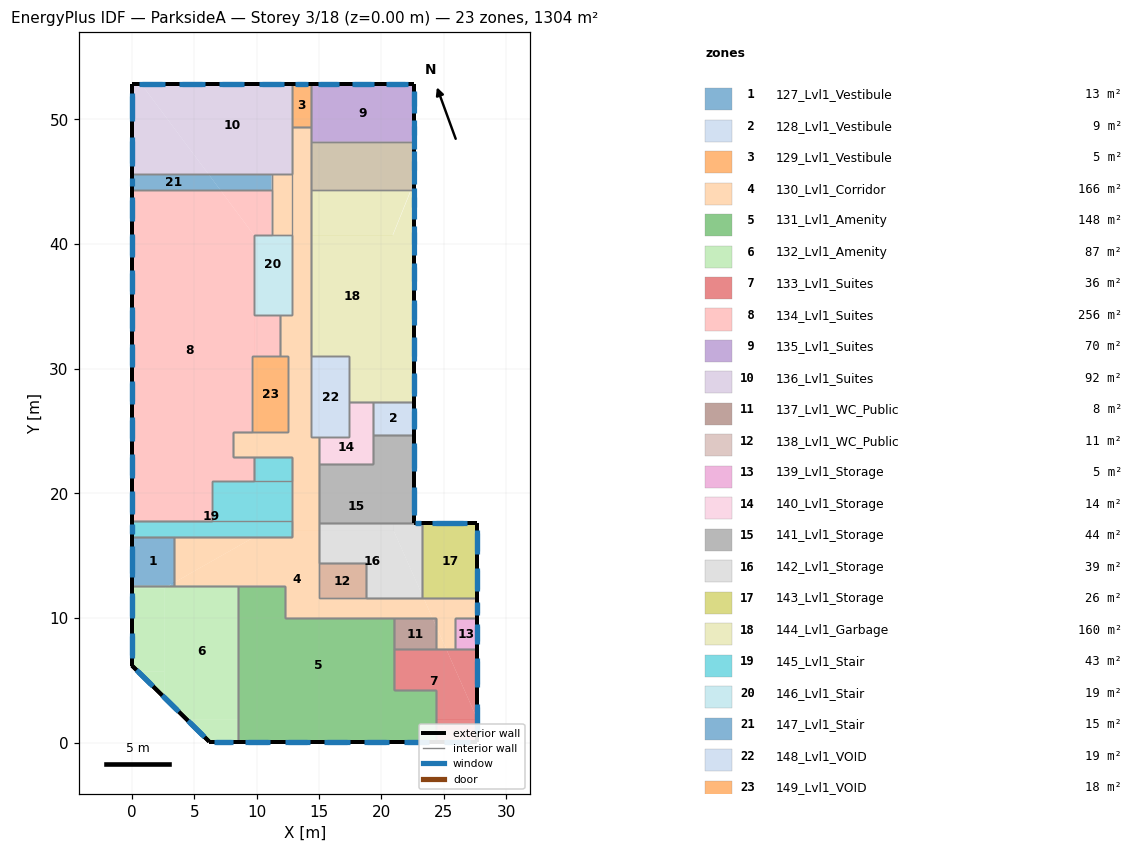
=== STOREY PLAN SPEC (per zone: floor XY polygon, exterior-wall plan segments, windows/doors) ===
zone 1: 127_Lvl1_Vestibule  (13.3 m²)
  floor: (3.40, 12.86) (3.40, 12.60) (2.94, 12.60)
  floor: (3.40, 16.50) (3.40, 12.86) (2.94, 12.60) (0.00, 12.60) (0.00, 16.50)
  exterior wall: (0.00, 16.50) – (0.00, 12.60)  [3.9 m] x2 surfaces
    window: (0.00, 15.51) – (0.00, 13.59)  [3.8 m²]
    window: (0.00, 15.80) – (0.00, 13.30)  [5.0 m²]
  interior walls: 6
zone 2: 128_Lvl1_Vestibule  (8.6 m²)
  floor: (22.60, 27.30) (22.60, 24.70) (19.30, 24.70) (19.30, 27.30)
  exterior wall: (22.60, 24.70) – (22.60, 27.30)  [2.6 m] x2 surfaces
    window: (22.60, 25.36) – (22.60, 26.64)  [2.6 m²]
    window: (22.60, 25.17) – (22.60, 26.83)  [3.3 m²]
  interior walls: 6
zone 3: 129_Lvl1_Vestibule  (5.4 m²)
  floor: (14.40, 52.80) (14.40, 49.40) (12.80, 49.40) (12.80, 52.80)
  exterior wall: (14.40, 52.80) – (12.80, 52.80)  [1.6 m] x2 surfaces
    window: (13.99, 52.80) – (13.21, 52.80)  [1.6 m²]
    window: (14.11, 52.80) – (13.09, 52.80)  [2.0 m²]
  interior walls: 6
zone 4: 130_Lvl1_Corridor  (166.4 m²)
  floor: (15.00, 22.90) (15.00, 20.30) (12.80, 20.30) (12.80, 22.90)
  floor: (15.00, 20.30) (15.00, 17.00) (12.80, 17.00) (12.80, 20.30)
  floor: (9.80, 24.90) (9.80, 22.90) (8.10, 22.90) (8.10, 24.90)
  floor: (14.40, 40.70) (14.40, 36.10) (12.80, 36.10) (12.80, 40.70)
  floor: (12.50, 24.90) (12.50, 24.50) (9.80, 24.50) (9.80, 24.90)
  floor: (14.40, 36.10) (14.40, 24.50) (15.00, 24.50) (15.00, 22.90) (9.80, 22.90) (9.80, 24.50) (12.50, 24.50) (12.50, 31.00) (11.90, 31.00) (11.90, 34.30) (12.80, 34.30) (12.80, 36.10)
  floor: (14.40, 49.40) (14.40, 40.70) (11.20, 40.70) (11.20, 45.60) (12.80, 45.60) (12.80, 49.40)
  floor: (27.70, 11.60) (27.70, 10.00) (25.90, 10.00) (25.90, 7.50) (25.22, 7.50) (24.40, 9.34) (24.40, 10.00) (24.11, 10.00) (23.40, 11.60)
  floor: (23.40, 11.60) (24.11, 10.00) (12.30, 10.00) (12.30, 12.60) (3.40, 12.60) (3.40, 12.86) (9.80, 16.50) (12.80, 16.50) (12.80, 17.00) (15.00, 17.00) (15.00, 11.60)
  floor: (24.40, 9.34) (25.22, 7.50) (24.40, 7.50)
  floor: (9.80, 16.50) (3.40, 12.86) (3.40, 16.50)
  floor: (18.80, 14.40) (18.80, 11.60) (15.00, 11.60) (15.00, 14.40)
  exterior wall: (27.70, 10.00) – (27.70, 11.60)  [1.6 m] x2 surfaces
    window: (27.70, 10.41) – (27.70, 11.19)  [1.6 m²]
    window: (27.70, 10.29) – (27.70, 11.31)  [2.0 m²]
  interior walls: 79
zone 5: 131_Lvl1_Amenity  (147.6 m²)
  floor: (18.20, 1.90) (18.20, 0.10) (8.50, 0.10) (8.50, 1.90)
  floor: (24.40, 1.90) (24.40, 0.10) (18.20, 0.10) (18.20, 1.90)
  floor: (21.00, 10.00) (21.00, 4.20) (24.40, 4.20) (24.40, 1.90) (8.50, 1.90) (8.50, 12.60) (12.30, 12.60) (12.30, 10.00)
  exterior wall: (8.50, 0.10) – (24.40, 0.10)  [15.9 m] x2 surfaces
    window: (9.07, 0.10) – (11.11, 0.10)  [4.1 m²]
    window: (21.79, 0.10) – (23.83, 0.10)  [4.1 m²]
    window: (18.61, 0.10) – (20.65, 0.10)  [4.1 m²]
    window: (15.43, 0.10) – (17.47, 0.10)  [4.1 m²]
    window: (12.25, 0.10) – (14.29, 0.10)  [4.1 m²]
    window: (9.31, 0.10) – (10.87, 0.10)  [3.1 m²]
    window: (12.49, 0.10) – (14.05, 0.10)  [3.1 m²]
    window: (18.85, 0.10) – (20.41, 0.10)  [3.1 m²]
    window: (22.03, 0.10) – (23.59, 0.10)  [3.1 m²]
    window: (15.67, 0.10) – (17.23, 0.10)  [3.1 m²]
  interior walls: 16
zone 6: 132_Lvl1_Amenity  (87.3 m²)
  floor: (2.59, 5.70) (2.59, 3.65) (0.51, 5.70)
  floor: (2.59, 12.40) (2.59, 5.70) (0.51, 5.70) (0.00, 6.20) (-0.00, 12.40)
  floor: (8.50, 1.90) (8.50, 0.10) (6.20, 0.10) (4.37, 1.90)
  floor: (8.50, 12.60) (8.50, 1.90) (4.37, 1.90) (2.59, 3.65) (2.59, 5.70) (2.59, 12.40) (2.94, 12.60)
  floor: (2.94, 12.60) (2.59, 12.40) (-0.00, 12.40) (0.00, 12.60)
  exterior wall: (0.00, 12.60) – (0.00, 6.20)  [6.4 m] x2 surfaces
    window: (0.00, 8.59) – (0.00, 7.01)  [3.2 m²]
    window: (0.00, 11.79) – (0.00, 10.21)  [3.2 m²]
    window: (0.00, 8.82) – (0.00, 6.78)  [4.1 m²]
    window: (0.00, 12.02) – (0.00, 9.98)  [4.1 m²]
  exterior wall: (0.00, 6.20) – (6.20, 0.10)  [8.7 m] x2 surfaces
    window: (4.66, 1.62) – (5.68, 0.61)  [2.9 m²]
    window: (0.52, 5.69) – (1.54, 4.68)  [2.9 m²]
    window: (2.59, 3.65) – (3.61, 2.65)  [2.9 m²]
    window: (0.37, 5.83) – (1.70, 4.53)  [3.7 m²]
    window: (2.44, 3.80) – (3.76, 2.50)  [3.7 m²]
    window: (4.50, 1.77) – (5.83, 0.47)  [3.7 m²]
  exterior wall: (6.20, 0.10) – (8.50, 0.10)  [2.3 m] x2 surfaces
    window: (6.78, 0.10) – (7.92, 0.10)  [2.3 m²]
    window: (6.61, 0.10) – (8.09, 0.10)  [2.9 m²]
  interior walls: 6
zone 7: 133_Lvl1_Suites  (35.6 m²)
  floor: (27.70, 7.50) (27.70, 1.90) (25.22, 7.50)
  floor: (27.70, 1.90) (27.70, 0.10) (24.40, 0.10) (24.40, 1.90)
  floor: (25.22, 7.50) (27.70, 1.90) (24.40, 1.90) (24.40, 4.20) (21.00, 4.20) (21.00, 7.50)
  exterior wall: (27.70, 0.10) – (27.70, 7.50)  [7.4 m] x2 surfaces
    window: (27.70, 1.04) – (27.70, 2.86)  [3.7 m²]
    window: (27.70, 4.74) – (27.70, 6.56)  [3.7 m²]
    window: (27.70, 0.77) – (27.70, 3.13)  [4.7 m²]
    window: (27.70, 4.47) – (27.70, 6.83)  [4.7 m²]
  exterior wall: (24.40, 0.10) – (27.70, 0.10)  [3.3 m] x2 surfaces
    window: (24.99, 0.10) – (27.11, 0.10)  [4.2 m²]
    window: (25.24, 0.10) – (26.86, 0.10)  [3.3 m²]
  interior walls: 12
zone 8: 134_Lvl1_Suites  (256.2 m²)
  floor: (11.20, 44.30) (11.20, 40.70) (9.80, 40.70) (7.12, 44.30)
  floor: (11.90, 34.30) (11.90, 31.00) (9.80, 31.00) (9.80, 34.30)
  floor: (7.12, 44.30) (9.80, 40.70) (9.80, 31.00) (9.60, 31.00) (9.60, 24.90) (8.10, 24.90) (8.10, 22.90) (9.80, 22.90) (9.80, 21.00) (6.40, 21.00) (6.40, 17.80) (0.00, 17.80) (0.00, 44.30)
  exterior wall: (0.00, 44.30) – (0.00, 17.80)  [26.5 m] x2 surfaces
    window: (0.00, 37.67) – (0.00, 36.21)  [2.9 m²]
    window: (0.00, 43.55) – (0.00, 42.10)  [2.9 m²]
    window: (0.00, 25.89) – (0.00, 24.43)  [2.9 m²]
    window: (0.00, 22.94) – (0.00, 21.49)  [2.9 m²]
    window: (0.00, 31.78) – (0.00, 30.32)  [2.9 m²]
    window: (0.00, 20.00) – (0.00, 18.55)  [2.9 m²]
    window: (0.00, 40.61) – (0.00, 39.16)  [2.9 m²]
    window: (0.00, 28.83) – (0.00, 27.38)  [2.9 m²]
    window: (0.00, 34.72) – (0.00, 33.27)  [2.9 m²]
    window: (0.00, 23.16) – (0.00, 21.27)  [3.8 m²]
    window: (0.00, 34.94) – (0.00, 33.05)  [3.8 m²]
    window: (0.00, 40.83) – (0.00, 38.94)  [3.8 m²]
    window: (0.00, 20.22) – (0.00, 18.33)  [3.8 m²]
    window: (0.00, 29.05) – (0.00, 27.16)  [3.8 m²]
    window: (0.00, 26.10) – (0.00, 24.22)  [3.8 m²]
    window: (0.00, 37.88) – (0.00, 36.00)  [3.8 m²]
    window: (0.00, 31.99) – (0.00, 30.11)  [3.8 m²]
    window: (0.00, 43.77) – (0.00, 41.88)  [3.8 m²]
  interior walls: 30
zone 9: 135_Lvl1_Suites  (69.7 m²)
  floor: (22.60, 52.80) (22.60, 48.20) (14.40, 48.20) (14.40, 52.80)
  floor: (22.60, 48.20) (22.60, 44.30) (14.40, 44.30) (14.40, 48.20)
  exterior wall: (22.60, 48.20) – (22.60, 52.80)  [4.6 m]
    window: (22.60, 48.78) – (22.60, 49.92)  [2.3 m²]
    window: (22.60, 51.08) – (22.60, 52.22)  [2.3 m²]
  exterior wall: (22.60, 52.80) – (14.40, 52.80)  [8.2 m] x2 surfaces
    window: (21.91, 52.80) – (20.56, 52.80)  [2.7 m²]
    window: (19.17, 52.80) – (17.83, 52.80)  [2.7 m²]
    window: (16.44, 52.80) – (15.09, 52.80)  [2.7 m²]
    window: (22.11, 52.80) – (20.36, 52.80)  [3.5 m²]
    window: (16.64, 52.80) – (14.89, 52.80)  [3.5 m²]
    window: (19.38, 52.80) – (17.62, 52.80)  [3.5 m²]
  exterior wall: (22.60, 44.30) – (22.60, 52.80)  [8.5 m]
    window: (22.60, 44.81) – (22.60, 46.62)  [3.6 m²]
    window: (22.60, 47.64) – (22.60, 49.46)  [3.6 m²]
    window: (22.60, 50.48) – (22.60, 52.29)  [3.6 m²]
  interior walls: 6
zone 10: 136_Lvl1_Suites  (92.2 m²)
  floor: (12.80, 52.80) (12.80, 45.60) (6.15, 45.60) (0.78, 52.80)
  floor: (0.78, 52.80) (6.15, 45.60) (0.00, 45.60) (0.00, 52.80)
  exterior wall: (12.80, 52.80) – (0.00, 52.80)  [12.8 m] x2 surfaces
    window: (2.39, 52.80) – (0.81, 52.80)  [3.2 m²]
    window: (5.59, 52.80) – (4.01, 52.80)  [3.2 m²]
    window: (8.79, 52.80) – (7.21, 52.80)  [3.2 m²]
    window: (11.99, 52.80) – (10.41, 52.80)  [3.2 m²]
    window: (2.62, 52.80) – (0.58, 52.80)  [4.1 m²]
    window: (5.82, 52.80) – (3.78, 52.80)  [4.1 m²]
    window: (9.02, 52.80) – (6.98, 52.80)  [4.1 m²]
    window: (12.22, 52.80) – (10.18, 52.80)  [4.1 m²]
  exterior wall: (0.00, 52.80) – (0.00, 45.60)  [7.2 m] x2 surfaces
    window: (0.00, 48.29) – (0.00, 46.51)  [3.6 m²]
    window: (0.00, 51.89) – (0.00, 50.11)  [3.6 m²]
    window: (0.00, 52.15) – (0.00, 49.85)  [4.6 m²]
    window: (0.00, 48.55) – (0.00, 46.25)  [4.6 m²]
  interior walls: 8
zone 11: 137_Lvl1_WC_Public  (8.5 m²)
  floor: (24.40, 10.00) (24.40, 9.34) (24.11, 10.00)
  floor: (24.11, 10.00) (24.40, 9.34) (24.40, 7.50) (21.00, 7.50) (21.00, 10.00)
  interior walls: 10
zone 12: 138_Lvl1_WC_Public  (10.6 m²)
  floor: (18.80, 14.40) (18.80, 11.60) (15.00, 11.60) (15.00, 14.40)
  interior walls: 4
zone 13: 139_Lvl1_Storage  (4.5 m²)
  floor: (27.70, 10.00) (27.70, 7.50) (25.90, 7.50) (25.90, 10.00)
  exterior wall: (27.70, 7.50) – (27.70, 10.00)  [2.5 m] x2 surfaces
    window: (27.70, 8.13) – (27.70, 9.37)  [2.5 m²]
    window: (27.70, 7.95) – (27.70, 9.55)  [3.2 m²]
  interior walls: 6
zone 14: 140_Lvl1_Storage  (14.4 m²)
  floor: (19.30, 22.90) (19.30, 22.40) (15.00, 22.40) (15.00, 22.90)
  floor: (19.30, 24.50) (19.30, 22.90) (15.00, 22.90) (15.00, 24.50)
  floor: (19.30, 27.30) (19.30, 24.50) (17.40, 24.50) (17.40, 27.30)
  interior walls: 14
zone 15: 141_Lvl1_Storage  (44.1 m²)
  floor: (21.00, 22.90) (21.00, 20.30) (15.00, 20.30) (15.00, 22.40) (19.30, 22.40) (19.30, 22.90)
  floor: (21.00, 20.30) (21.00, 17.60) (15.00, 17.60) (15.00, 20.30)
  floor: (21.00, 24.50) (21.00, 22.90) (19.30, 22.90) (19.30, 24.50)
  floor: (22.60, 24.70) (22.60, 17.60) (21.00, 17.60) (21.00, 24.50) (19.30, 24.50) (19.30, 24.70)
  exterior wall: (22.60, 17.60) – (22.60, 24.70)  [7.1 m] x2 surfaces
    window: (22.60, 22.05) – (22.60, 23.80)  [3.5 m²]
    window: (22.60, 18.50) – (22.60, 20.25)  [3.5 m²]
    window: (22.60, 18.24) – (22.60, 20.51)  [4.5 m²]
    window: (22.60, 21.79) – (22.60, 24.06)  [4.5 m²]
  interior walls: 10
zone 16: 142_Lvl1_Storage  (39.2 m²)
  floor: (21.00, 17.60) (21.00, 17.00) (15.00, 17.00) (15.00, 17.60)
  floor: (23.30, 17.60) (23.30, 11.82) (21.00, 17.00) (21.00, 17.60)
  floor: (21.00, 17.00) (23.30, 11.82) (23.30, 11.60) (18.80, 11.60) (18.80, 14.40) (15.00, 14.40) (15.00, 17.00)
  exterior wall: (23.30, 17.60) – (22.60, 17.60)  [0.7 m] x2 surfaces
    window: (23.12, 17.60) – (22.78, 17.60)  [0.7 m²]
    window: (23.17, 17.60) – (22.73, 17.60)  [0.9 m²]
  interior walls: 12
zone 17: 143_Lvl1_Storage  (26.4 m²)
  floor: (27.70, 17.60) (27.70, 11.60) (23.40, 11.60) (23.30, 11.82) (23.30, 17.60)
  floor: (23.30, 11.82) (23.40, 11.60) (23.30, 11.60)
  exterior wall: (27.70, 11.60) – (27.70, 17.60)  [6.0 m] x2 surfaces
    window: (27.70, 15.36) – (27.70, 16.84)  [3.0 m²]
    window: (27.70, 12.36) – (27.70, 13.84)  [3.0 m²]
    window: (27.70, 12.14) – (27.70, 14.06)  [3.8 m²]
    window: (27.70, 15.14) – (27.70, 17.06)  [3.8 m²]
  exterior wall: (27.70, 17.60) – (23.30, 17.60)  [4.4 m] x2 surfaces
    window: (26.59, 17.60) – (24.41, 17.60)  [4.3 m²]
    window: (26.91, 17.60) – (24.09, 17.60)  [5.6 m²]
  interior walls: 4
zone 18: 144_Lvl1_Garbage  (160.3 m²)
  floor: (20.90, 40.70) (20.90, 31.00) (14.40, 31.00) (14.40, 40.70)
  floor: (22.60, 48.20) (22.60, 44.92) (20.90, 40.70) (14.40, 40.70) (14.40, 48.20)
  floor: (22.60, 44.92) (22.60, 27.30) (17.40, 27.30) (17.40, 31.00) (20.90, 31.00) (20.90, 40.70)
  exterior wall: (22.60, 27.30) – (22.60, 44.30)  [17.0 m]
    window: (22.60, 30.64) – (22.60, 32.46)  [3.6 m²]
    window: (22.60, 36.31) – (22.60, 38.12)  [3.6 m²]
    window: (22.60, 39.14) – (22.60, 40.96)  [3.6 m²]
    window: (22.60, 27.81) – (22.60, 29.62)  [3.6 m²]
    window: (22.60, 33.48) – (22.60, 35.29)  [3.6 m²]
    window: (22.60, 41.98) – (22.60, 43.79)  [3.6 m²]
  exterior wall: (22.60, 27.30) – (22.60, 48.20)  [20.9 m]
    window: (22.60, 28.06) – (22.60, 29.53)  [2.9 m²]
    window: (22.60, 45.97) – (22.60, 47.44)  [2.9 m²]
    window: (22.60, 31.04) – (22.60, 32.52)  [2.9 m²]
    window: (22.60, 34.03) – (22.60, 35.50)  [2.9 m²]
    window: (22.60, 37.01) – (22.60, 38.49)  [2.9 m²]
    window: (22.60, 42.98) – (22.60, 44.46)  [2.9 m²]
    window: (22.60, 40.00) – (22.60, 41.47)  [2.9 m²]
  interior walls: 12
zone 19: 145_Lvl1_Stair  (42.8 m²)
  floor: (12.80, 22.90) (12.80, 16.50) (9.80, 16.50) (9.80, 22.90)
  floor: (9.80, 21.00) (9.80, 16.50) (0.00, 16.50) (0.00, 17.80) (6.40, 17.80) (6.40, 21.00)
  exterior wall: (0.00, 17.80) – (0.00, 16.50)  [1.3 m] x2 surfaces
    window: (0.00, 17.57) – (0.00, 16.73)  [1.7 m²]
    window: (0.00, 17.47) – (0.00, 16.83)  [1.3 m²]
  interior walls: 17
zone 20: 146_Lvl1_Stair  (19.2 m²)
  floor: (12.80, 40.70) (12.80, 36.10) (9.80, 36.10) (9.80, 40.70)
  floor: (12.80, 36.10) (12.80, 34.30) (9.80, 34.30) (9.80, 36.10)
  interior walls: 6
zone 21: 147_Lvl1_Stair  (14.6 m²)
  floor: (11.20, 45.60) (11.20, 44.30) (7.12, 44.30) (6.15, 45.60)
  floor: (6.15, 45.60) (7.12, 44.30) (0.00, 44.30) (0.00, 45.60)
  exterior wall: (0.00, 45.60) – (0.00, 44.30)  [1.3 m]
    window: (0.00, 45.27) – (0.00, 44.63)  [1.3 m²]
  interior walls: 3
zone 22: 148_Lvl1_VOID  (19.5 m²)
  floor: (17.40, 31.00) (17.40, 24.50) (14.40, 24.50) (14.40, 31.00)
  interior walls: 6
zone 23: 149_Lvl1_VOID  (17.7 m²)
  floor: (12.50, 31.00) (12.50, 24.90) (9.80, 24.90) (9.80, 31.00)
  floor: (9.80, 31.00) (9.80, 24.90) (9.60, 24.90) (9.60, 31.00)
  interior walls: 5

=== DERIVED (storey summary) ===
Building: ParksideA
Storey: 3 of 18  (floor level z = 0.00 m)
Storey gross floor area: 1304.0 m²
Zones on this storey: 23
  - 127_Lvl1_Vestibule: floor 13.3 m²; exterior wall 3.9 m (21.1 m²); 2 window(s) 8.8 m²; WWR 42.0%
  - 128_Lvl1_Vestibule: floor 8.6 m²; exterior wall 2.6 m (14.0 m²); 2 window(s) 5.9 m²; WWR 42.0%
  - 129_Lvl1_Vestibule: floor 5.4 m²; exterior wall 1.6 m (8.6 m²); 2 window(s) 3.6 m²; WWR 42.0%
  - 130_Lvl1_Corridor: floor 166.4 m²; exterior wall 1.6 m (8.6 m²); 2 window(s) 3.6 m²; WWR 42.0%
  - 131_Lvl1_Amenity: floor 147.6 m²; exterior wall 15.9 m (85.9 m²); 10 window(s) 36.1 m²; WWR 42.0%
  - 132_Lvl1_Amenity: floor 87.3 m²; exterior wall 17.4 m (93.9 m²); 12 window(s) 39.5 m²; WWR 42.0%
  - 133_Lvl1_Suites: floor 35.6 m²; exterior wall 10.7 m (57.8 m²); 6 window(s) 24.3 m²; WWR 42.0%
  - 134_Lvl1_Suites: floor 256.2 m²; exterior wall 26.5 m (143.1 m²); 18 window(s) 60.1 m²; WWR 42.0%
  - 135_Lvl1_Suites: floor 69.7 m²; exterior wall 21.3 m (81.0 m²); 11 window(s) 34.0 m²; WWR 42.0%
  - 136_Lvl1_Suites: floor 92.2 m²; exterior wall 20.0 m (108.0 m²); 12 window(s) 45.4 m²; WWR 42.0%
  - 137_Lvl1_WC_Public: floor 8.5 m²
  - 138_Lvl1_WC_Public: floor 10.6 m²
  - 139_Lvl1_Storage: floor 4.5 m²; exterior wall 2.5 m (13.5 m²); 2 window(s) 5.7 m²; WWR 42.0%
  - 140_Lvl1_Storage: floor 14.4 m²
  - 141_Lvl1_Storage: floor 44.1 m²; exterior wall 7.1 m (38.3 m²); 4 window(s) 16.1 m²; WWR 42.0%
  - 142_Lvl1_Storage: floor 39.2 m²; exterior wall 0.7 m (3.8 m²); 2 window(s) 1.6 m²; WWR 42.0%
  - 143_Lvl1_Storage: floor 26.4 m²; exterior wall 10.4 m (56.2 m²); 6 window(s) 23.6 m²; WWR 42.0%
  - 144_Lvl1_Garbage: floor 160.3 m²; exterior wall 37.9 m (101.0 m²); 13 window(s) 42.4 m²; WWR 42.0%
  - 145_Lvl1_Stair: floor 42.8 m²; exterior wall 1.3 m (7.0 m²); 2 window(s) 2.9 m²; WWR 42.0%
  - 146_Lvl1_Stair: floor 19.2 m²
  - 147_Lvl1_Stair: floor 14.6 m²; exterior wall 1.3 m (3.1 m²); 1 window(s) 1.3 m²; WWR 42.0%
  - 148_Lvl1_VOID: floor 19.5 m²
  - 149_Lvl1_VOID: floor 17.7 m²
Zone adjacency (shared interzone walls):
  - 127_Lvl1_Vestibule ↔ 130_Lvl1_Corridor
  - 127_Lvl1_Vestibule ↔ 132_Lvl1_Amenity
  - 127_Lvl1_Vestibule ↔ 145_Lvl1_Stair
  - 128_Lvl1_Vestibule ↔ 140_Lvl1_Storage
  - 128_Lvl1_Vestibule ↔ 141_Lvl1_Storage
  - 128_Lvl1_Vestibule ↔ 144_Lvl1_Garbage
  - 129_Lvl1_Vestibule ↔ 130_Lvl1_Corridor
  - 129_Lvl1_Vestibule ↔ 135_Lvl1_Suites
  - 129_Lvl1_Vestibule ↔ 136_Lvl1_Suites
  - 130_Lvl1_Corridor ↔ 131_Lvl1_Amenity
  - 130_Lvl1_Corridor ↔ 132_Lvl1_Amenity
  - 130_Lvl1_Corridor ↔ 133_Lvl1_Suites
  - 130_Lvl1_Corridor ↔ 134_Lvl1_Suites
  - 130_Lvl1_Corridor ↔ 135_Lvl1_Suites
  - 130_Lvl1_Corridor ↔ 136_Lvl1_Suites
  - 130_Lvl1_Corridor ↔ 137_Lvl1_WC_Public
  - 130_Lvl1_Corridor ↔ 138_Lvl1_WC_Public
  - 130_Lvl1_Corridor ↔ 139_Lvl1_Storage
  - 130_Lvl1_Corridor ↔ 140_Lvl1_Storage
  - 130_Lvl1_Corridor ↔ 141_Lvl1_Storage
  - 130_Lvl1_Corridor ↔ 142_Lvl1_Storage
  - 130_Lvl1_Corridor ↔ 143_Lvl1_Storage
  - 130_Lvl1_Corridor ↔ 144_Lvl1_Garbage
  - 130_Lvl1_Corridor ↔ 145_Lvl1_Stair
  - 130_Lvl1_Corridor ↔ 146_Lvl1_Stair
  - 130_Lvl1_Corridor ↔ 147_Lvl1_Stair
  - 130_Lvl1_Corridor ↔ 148_Lvl1_VOID
  - 130_Lvl1_Corridor ↔ 149_Lvl1_VOID
  - 131_Lvl1_Amenity ↔ 132_Lvl1_Amenity
  - 131_Lvl1_Amenity ↔ 133_Lvl1_Suites
  - 131_Lvl1_Amenity ↔ 137_Lvl1_WC_Public
  - 133_Lvl1_Suites ↔ 137_Lvl1_WC_Public
  - 133_Lvl1_Suites ↔ 139_Lvl1_Storage
  - 134_Lvl1_Suites ↔ 145_Lvl1_Stair
  - 134_Lvl1_Suites ↔ 146_Lvl1_Stair
  - 134_Lvl1_Suites ↔ 147_Lvl1_Stair
  - 134_Lvl1_Suites ↔ 149_Lvl1_VOID
  - 135_Lvl1_Suites ↔ 144_Lvl1_Garbage
  - 136_Lvl1_Suites ↔ 147_Lvl1_Stair
  - 138_Lvl1_WC_Public ↔ 142_Lvl1_Storage
  - 140_Lvl1_Storage ↔ 141_Lvl1_Storage
  - 140_Lvl1_Storage ↔ 144_Lvl1_Garbage
  - 140_Lvl1_Storage ↔ 148_Lvl1_VOID
  - 141_Lvl1_Storage ↔ 142_Lvl1_Storage
  - 142_Lvl1_Storage ↔ 143_Lvl1_Storage
  - 144_Lvl1_Garbage ↔ 148_Lvl1_VOID